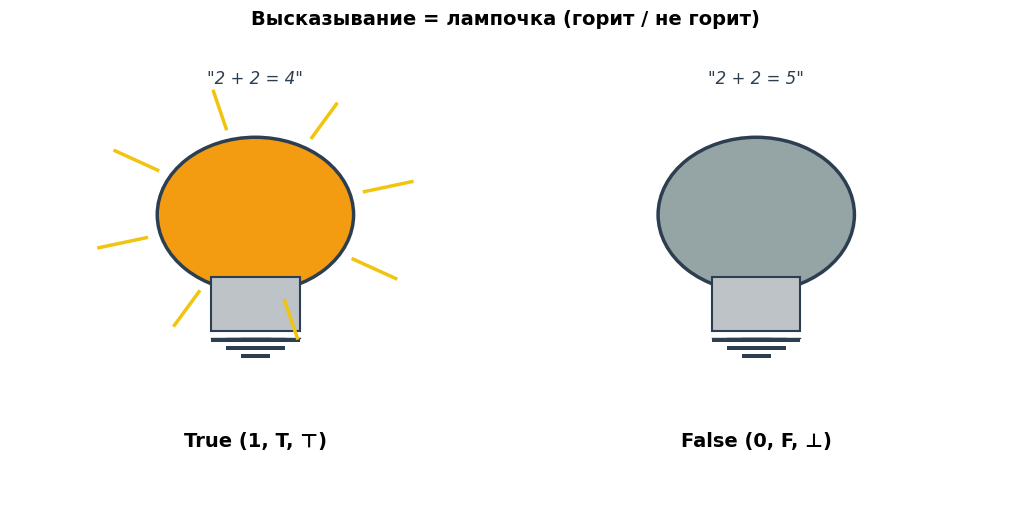

This figure's Python source: (Note: this script raises an exception after producing the figure.)
# ============================================================
# Подготовка окружения
# ============================================================
import itertools                      # все комбинации True/False для таблиц истинности
import math
import matplotlib.pyplot as plt
import matplotlib.font_manager as fm

try:
    fm.fontManager.addfont('/usr/share/fonts/truetype/chinese/NotoSansSC[wght].ttf')
except Exception:
    pass
fm.fontManager.addfont('/usr/share/fonts/truetype/dejavu/DejaVuSans.ttf')
plt.rcParams['font.sans-serif'] = ['Noto Sans SC', 'DejaVu Sans']
plt.rcParams['axes.unicode_minus'] = False

print("Профессор Логичный готов. Стулья расставлены, правила согласованы.")


import os
import matplotlib.pyplot as plt
import matplotlib.patches as patches
import matplotlib.font_manager as fm

# Безопасная регистрация шрифтов (если файл существует — добавляем)
_FONT_CANDIDATES = [
    '/usr/share/fonts/truetype/chinese/NotoSansSC-Regular.ttf',
    '/usr/share/fonts/truetype/chinese/NotoSansSC[wght].ttf',
    '/usr/share/fonts/truetype/dejavu/DejaVuSans.ttf',
]
for _fp in _FONT_CANDIDATES:
    if os.path.exists(_fp):
        try:
            fm.fontManager.addfont(_fp)
        except Exception:
            pass

plt.rcParams['font.sans-serif'] = ['Noto Sans SC', 'DejaVu Sans', 'Arial', 'sans-serif']
plt.rcParams['axes.unicode_minus'] = False

import numpy as np

fig, axes = plt.subplots(1, 2, figsize=(10, 5), constrained_layout=True)

for ax, val, color, label, example in [
    (axes[0], True,  '#f39c12', 'True (1, T, \u22a4)', '2 + 2 = 4'),
    (axes[1], False, '#95a5a6', 'False (0, F, \u22a5)', '2 + 2 = 5'),
]:
    ax.set_xlim(0, 5); ax.set_ylim(0, 6); ax.axis('off')
    # Лампочка
    bulb = patches.Circle((2.5, 3.7), 1.0,
                          facecolor=color, edgecolor='#2c3e50', linewidth=2.5)
    ax.add_patch(bulb)
    # Цоколь
    base = patches.Rectangle((2.05, 2.2), 0.9, 0.7,
                             facecolor='#bdc3c7', edgecolor='#2c3e50', linewidth=1.5)
    ax.add_patch(base)
    for i in range(3):
        ax.plot([2.05 + 0.15 * i, 2.95 - 0.15 * i],
                [2.2 - 0.1, 2.2 - 0.1], color='#2c3e50', linewidth=1.0)
        ax.add_patch(patches.Rectangle((2.05 + 0.15 * i, 2.05 - 0.1 * i),
                                        0.9 - 0.3 * i, 0.05,
                                        facecolor='#2c3e50'))
    # Лучи (если горит)
    if val:
        for angle in range(15, 360, 45):
            rad = np.radians(angle)
            x1 = 2.5 + 1.15 * np.cos(rad); y1 = 3.7 + 1.15 * np.sin(rad)
            x2 = 2.5 + 1.65 * np.cos(rad); y2 = 3.7 + 1.65 * np.sin(rad)
            ax.plot([x1, x2], [y1, y2], color='#f1c40f', linewidth=2.5)
    # Подписи
    ax.text(2.5, 0.7, label, ha='center', fontsize=14, fontweight='bold')
    ax.text(2.5, 5.4, f'"{example}"', ha='center', fontsize=12,
            color='#2c3e50', style='italic')

plt.suptitle('Высказывание = лампочка (горит / не горит)',
             fontsize=14, fontweight='bold')
plt.show()


# ============================================================
# Высказывания в Python
# ============================================================

# Примеры высказываний (булевых выражений)
p = (2 + 2 == 4)                    # True
q = (2 + 2 == 5)                    # False
r = ("москва" == "москва")          # True

print(f"p = (2+2==4) = {p}")
print(f"q = (2+2==5) = {q}")
print(f"r = ('москва'=='москва') = {r}")

# Тип bool в Python — это именно True/False
print(f"\nТип p: {type(p).__name__}")
print(f"True это int? {isinstance(True, int)} (True наследует от int!)")
print(f"True + True = {True + True}  (в Python bool — подкласс int)")

# НЕ высказывание (вопрос — не True/False)
question = "Который час?"
print(f"\n'{question}' — не высказывание (нет True/False)")

# Парадокс: "Это утверждение ложно"
# Если оно истинно → оно ложно → противоречие
# Если оно ложно → оно истинно → противоречие
print("\nПарадокс лжеца: 'Это утверждение ложно' — не высказывание в классической логике.")


# ============================================================
# Эксперимент: какие фразы — высказывания?
# ============================================================
# Список фраз: (текст, это высказывание?, значение если да)
phrases = [
    ("2 + 2 = 4",                      True,  True),
    ("2 + 2 = 5",                      True,  False),
    ("Москва — столица России",        True,  True),
    ("Берлин — столица Франции",       True,  False),
    ("На Марсе есть жизнь",            True,  None),     # True/False неизвестно, но в принципе определимо
    ("Который час?",                   False, None),
    ("Иди сюда!",                      False, None),
    ("Какая красота!",                 False, None),
    ("Это утверждение ложно",          False, None),     # парадокс
    ("x > 5",                          False, None),     # это предикат, не высказывание (зависит от x)
]

print(f"{'Фраза':<35} | Высказывание? | Значение")
print("-" * 70)
for text, is_stmt, val in phrases:
    if not is_stmt:
        val_str = "—"
    elif val is None:
        val_str = "неизвестно"
    else:
        val_str = str(val)
    print(f"{text:<35} | {'да' if is_stmt else 'нет':<13} | {val_str}")

# Профессор: "Запомни: высказывание = можно сказать True или False.
#             Если нельзя — это вопрос/приказ/парадокс/предикат."


# ============================================================
# Простые и составные высказывания
# ============================================================

# Простые
p = True                            # "Идёт дождь"
q = False                           # "Дует ветер"
r = True                            # "Холодно"

# Составные
not_p = not p                       # ¬p: "Дождя нет"
p_and_q = p and q                   # p ∧ q: "Дождь И ветер"
p_or_q = p or q                     # p ∨ q: "Дождь ИЛИ ветер"
p_xor_q = (p != q)                  # p ⊕ q: "Либо дождь, либо ветер (но не оба)"
p_implies_q = (not p) or q          # p → q: "Если дождь, то ветер"  (об этом — тема 7)

print(f"p = {p}, q = {q}, r = {r}")
print(f"¬p       = {not_p}")
print(f"p ∧ q    = {p_and_q}")
print(f"p ∨ q    = {p_or_q}")
print(f"p ⊕ q    = {p_xor_q}")
print(f"p → q    = {p_implies_q}")

# Составное из 3 простых
formula = (p and q) or (not r)      # (p ∧ q) ∨ ¬r
print(f"\n(p ∧ q) ∨ ¬r = {formula}")

# Приоритеты: ¬ > ∧ > ∨ > → > ↔
# p ∨ q ∧ r без скобок = p ∨ (q ∧ r)
a, b, c = True, False, True
no_brackets = a or (b and c)        # Python сам применяет правильный приоритет
explicit = a or (b and c)
print(f"\np ∨ q ∧ r без скобок = {no_brackets}")
print(f"p ∨ (q ∧ r) явно     = {explicit} (совпадает)")
print(f"(p ∨ q) ∧ r          = {(a or b) and c} (другое значение!)")


# ============================================================
# Эксперимент: все 8 комбинаций 3 переменных
# ============================================================
import itertools

# Все комбинации (p, q, r) — 2^3 = 8 штук
combos = list(itertools.product([True, False], repeat=3))

print(f"{'p':>6} {'q':>6} {'r':>6} | {'¬p':>6} {'p∧q':>6} {'p∨q':>6} {'(p∧q)∨¬r':>10}")
print("-" * 60)
for p, q, r in combos:
    not_p = not p
    p_and_q = p and q
    p_or_q = p or q
    formula = (p and q) or (not r)
    print(f"{str(p):>6} {str(q):>6} {str(r):>6} | {str(not_p):>6} {str(p_and_q):>6} {str(p_or_q):>6} {str(formula):>10}")

# Профессор: "Для n переменных таблица имеет 2^n строк. Для 5 переменных — уже 32."
#             "Это быстро растёт, поэтому формулы с >5 переменными редко выписывают целиком."


# ============================================================
# Отрицание в Python
# ============================================================

def neg(p):
    # Отрицание: НЕ p. Возвращает True, если p=False, и наоборот.
    return not p

# Таблица истинности
print(f"{'p':>6} | {'¬p':>6}")
print("-" * 16)
for p in [True, False]:
    print(f"{str(p):>6} | {str(neg(p)):>6}")

# Двойное отрицание
print(f"\nДвойное отрицание:")
print(f"{'p':>6} | {'¬p':>6} | {'¬¬p':>6}")
print("-" * 26)
for p in [True, False]:
    print(f"{str(p):>6} | {str(neg(p)):>6} | {str(neg(neg(p))):>6}")

# Проверка свойств
print("\nЗакон инволюции: ¬¬p ≡ p?")
for p in [True, False]:
    print(f"  p={p}: ¬¬p={neg(neg(p))}, совпадает? {neg(neg(p)) == p}")

print("\nЗакон исключённого третьего: p ∨ ¬p ≡ T?")
for p in [True, False]:
    print(f"  p={p}: p ∨ ¬p = {p or neg(p)} (всегда True)")

print("\nЗакон противоречия: p ∧ ¬p ≡ F?")
for p in [True, False]:
    print(f"  p={p}: p ∧ ¬p = {p and neg(p)} (всегда False)")


# ============================================================
# Эксперимент: отрицание в реальных высказываниях
# ============================================================

# Реальные высказывания
statements = [
    ("Идёт дождь", True),
    ("Я программист", False),
    ("Москва — столица России", True),
    ("2 + 2 = 5", False),
]

print(f"{'Высказывание':<30} | {'p':>6} | {'¬p':>6}")
print("-" * 55)
for text, val in statements:
    print(f"{text:<30} | {str(val):>6} | {str(not val):>6}")

# Применение в фильтрации данных
print("\n--- Фильтрация данных через ¬ ---")
import numpy as np
data = np.array([3, -1, 0, 5, -2, 7, -4])

# Положительные числа: x > 0
positives = data[data > 0]
# НЕ положительные (¬(x > 0)): x ≤ 0
not_positives = data[not (data > 0)] if False else data[~(data > 0)]  # используем ~ для numpy
print(f"Данные: {data}")
print(f"Положительные (x > 0): {positives}")
print(f"НЕ положительные (¬(x > 0) = x ≤ 0): {not_positives}")

# Профессор: "В numpy оператор ~ это побитовое НЕ, для булевых массивов работает как ¬."


import os
import matplotlib.pyplot as plt
import matplotlib.patches as patches
import matplotlib.font_manager as fm

# Безопасная регистрация шрифтов (если файл существует — добавляем)
_FONT_CANDIDATES = [
    '/usr/share/fonts/truetype/chinese/NotoSansSC-Regular.ttf',
    '/usr/share/fonts/truetype/chinese/NotoSansSC[wght].ttf',
    '/usr/share/fonts/truetype/dejavu/DejaVuSans.ttf',
]
for _fp in _FONT_CANDIDATES:
    if os.path.exists(_fp):
        try:
            fm.fontManager.addfont(_fp)
        except Exception:
            pass

plt.rcParams['font.sans-serif'] = ['Noto Sans SC', 'DejaVu Sans', 'Arial', 'sans-serif']
plt.rcParams['axes.unicode_minus'] = False

from matplotlib_venn import venn2

fig, ax = plt.subplots(figsize=(7, 5.5), constrained_layout=True)
v = venn2(subsets=(3, 3, 1), set_labels=('A', 'B'), ax=ax)
# Подсвечиваем ТОЛЬКО пересечение
for pid in ['10', '01']:
    p = v.get_patch_by_id(pid)
    if p:
        p.set_color('#ecf0f1'); p.set_alpha(0.35)
p = v.get_patch_by_id('11')
if p:
    p.set_color('#e74c3c'); p.set_alpha(0.9)
ax.set_title('Конъюнкция  p \u2227 q  (И)\nистинно только пересечение A \u2229 B',
             fontsize=12, fontweight='bold')
plt.show()


# ============================================================
# Конъюнкция в Python
# ============================================================

def conj(p, q):
    # Конъюнкция: p ∧ q. Истинна только если оба истинны.
    return p and q

# Таблица истинности
print(f"{'p':>6} {'q':>6} | {'p∧q':>6}")
print("-" * 24)
for p in [True, False]:
    for q in [True, False]:
        print(f"{str(p):>6} {str(q):>6} | {str(conj(p, q)):>6}")

# Ленивость: and не вычисляет второй аргумент, если первый False
def side_effect():
    print("    (вызвана side_effect)")
    return True

print("\n--- Ленивость 'and' ---")
print("False and side_effect():")
result = False and side_effect()       # side_effect НЕ вызывается
print(f"Результат: {result}")

print("\nTrue and side_effect():")
result = True and side_effect()        # side_effect вызывается
print(f"Результат: {result}")

# Профессор: "Ленивость спасает от ошибок: 'if x is not None and x.field > 0' не упадёт."


# ============================================================
# Эксперимент: фильтрация через конъюнкцию
# ============================================================

# Список студентов: (имя, оценка, посещаемость)
students = [
    ("Анна",   85, 95),
    ("Боря",   72, 80),
    ("Вася",   90, 60),
    ("Галя",   65, 90),
    ("Дима",   88, 85),
    ("Ева",    55, 70),
    ("Женя",   95, 100),
]

# Конъюнкция условий: оценка ≥ 75 И посещаемость ≥ 80
print("Студенты с оценкой ≥ 75 И посещаемостью ≥ 80:")
print(f"{'Имя':<10} {'Оценка':>8} {'Посещ.':>8} | {'≥75 ∧ ≥80':>10}")
print("-" * 45)
for name, grade, attendance in students:
    cond1 = grade >= 75
    cond2 = attendance >= 80
    both = cond1 and cond2                     # конъюнкция
    marker = "✓" if both else "✗"
    print(f"{name:<10} {grade:>8} {attendance:>8} | {marker:>10}")

# Количество прошедших фильтр
passed = sum(1 for _, g, a in students if g >= 75 and a >= 80)
print(f"\nПрошло фильтр: {passed} из {len(students)}")

# Профессор: "Конъюнкция = AND в SQL, & в pandas, and в Python — везде одно и то же."


import os
import matplotlib.pyplot as plt
import matplotlib.patches as patches
import matplotlib.font_manager as fm

# Безопасная регистрация шрифтов (если файл существует — добавляем)
_FONT_CANDIDATES = [
    '/usr/share/fonts/truetype/chinese/NotoSansSC-Regular.ttf',
    '/usr/share/fonts/truetype/chinese/NotoSansSC[wght].ttf',
    '/usr/share/fonts/truetype/dejavu/DejaVuSans.ttf',
]
for _fp in _FONT_CANDIDATES:
    if os.path.exists(_fp):
        try:
            fm.fontManager.addfont(_fp)
        except Exception:
            pass

plt.rcParams['font.sans-serif'] = ['Noto Sans SC', 'DejaVu Sans', 'Arial', 'sans-serif']
plt.rcParams['axes.unicode_minus'] = False

from matplotlib_venn import venn2

fig, ax = plt.subplots(figsize=(7, 5.5), constrained_layout=True)
v = venn2(subsets=(3, 3, 1), set_labels=('A', 'B'), ax=ax)
# Подсвечиваем ВСЁ (включая пересечение)
for pid in ['10', '01', '11']:
    p = v.get_patch_by_id(pid)
    if p:
        p.set_color('#27ae60'); p.set_alpha(0.65)
ax.set_title('Дизъюнкция  p \u2228 q  (ИЛИ, нестрогое)\nвсё, что в A или B (включая пересечение)',
             fontsize=12, fontweight='bold')
plt.show()


# ============================================================
# Дизъюнкция в Python
# ============================================================

def disj(p, q):
    # Дизъюнкция: p ∨ q. Истинна если хотя бы одно истинно.
    return p or q

# Таблица истинности
print(f"{'p':>6} {'q':>6} | {'p∨q':>6}")
print("-" * 24)
for p in [True, False]:
    for q in [True, False]:
        print(f"{str(p):>6} {str(q):>6} | {str(disj(p, q)):>6}")

# Ленивость: or не вычисляет второй аргумент, если первый True
def side_effect():
    print("    (вызвана side_effect)")
    return False

print("\n--- Ленивость 'or' ---")
print("True or side_effect():")
result = True or side_effect()            # side_effect НЕ вызывается
print(f"Результат: {result}")

print("\nFalse or side_effect():")
result = False or side_effect()           # side_effect вызывается
print(f"Результат: {result}")

# Профессор: "Ленивость часто используется для значений по умолчанию:"
#             "name = user_input or 'Аноним'  — если user_input пусто, берём 'Аноним'."


# ============================================================
# Эксперимент: проверка дистрибутивности
# ============================================================
import itertools

print("Проверка дистрибутивности: p ∨ (q ∧ r) ≡ (p ∨ q) ∧ (p ∨ r)")
print()
print(f"{'p':>6} {'q':>6} {'r':>6} | {'q∧r':>5} {'p∨(q∧r)':>9} | {'p∨q':>5} {'p∨r':>5} {'(p∨q)∧(p∨r)':>12} | совпадает?")
print("-" * 75)

all_match = True
for p, q, r in itertools.product([True, False], repeat=3):
    left = p or (q and r)
    right = (p or q) and (p or r)
    match = left == right
    if not match:
        all_match = False
    print(f"{str(p):>6} {str(q):>6} {str(r):>6} | {str(q and r):>5} {str(left):>9} | {str(p or q):>5} {str(p or r):>5} {str(right):>12} | {'✓' if match else '✗'}")

print(f"\nВсе 8 строк совпадают? {all_match}")

# Профессор: "Дистрибутивность ∨ относительно ∧ — это как распределительный закон в арифметике:"
#             "a × (b + c) = a×b + a×c. Только в логике '×' это ∧, а '+' это ∨."


import os
import matplotlib.pyplot as plt
import matplotlib.patches as patches
import matplotlib.font_manager as fm

# Безопасная регистрация шрифтов (если файл существует — добавляем)
_FONT_CANDIDATES = [
    '/usr/share/fonts/truetype/chinese/NotoSansSC-Regular.ttf',
    '/usr/share/fonts/truetype/chinese/NotoSansSC[wght].ttf',
    '/usr/share/fonts/truetype/dejavu/DejaVuSans.ttf',
]
for _fp in _FONT_CANDIDATES:
    if os.path.exists(_fp):
        try:
            fm.fontManager.addfont(_fp)
        except Exception:
            pass

plt.rcParams['font.sans-serif'] = ['Noto Sans SC', 'DejaVu Sans', 'Arial', 'sans-serif']
plt.rcParams['axes.unicode_minus'] = False

from matplotlib_venn import venn2

fig, ax = plt.subplots(figsize=(7, 5.5), constrained_layout=True)
v = venn2(subsets=(3, 3, 1), set_labels=('A', 'B'), ax=ax)
# Подсвечиваем только "полумесяцы" — без пересечения
for pid in ['10', '01']:
    p = v.get_patch_by_id(pid)
    if p:
        p.set_color('#9b59b6'); p.set_alpha(0.9)
p = v.get_patch_by_id('11')
if p:
    p.set_color('#ecf0f1'); p.set_alpha(0.3)
ax.set_title('XOR  p \u2295 q  (строгое ИЛИ)\nтолько "полумесяцы" — без пересечения',
             fontsize=12, fontweight='bold')
plt.show()


# ============================================================
# XOR в Python
# ============================================================

def xor(p, q):
    # XOR: p ⊕ q. Истинна если ровно одно из p, q истинно.
    return p != q                    # для булевых значений это и есть XOR

# Таблица истинности
print(f"{'p':>6} {'q':>6} | {'p⊕q':>6} | {'(p∨q)∧¬(p∧q)':>14}")
print("-" * 50)
for p in [True, False]:
    for q in [True, False]:
        direct = xor(p, q)
        via_basic = (p or q) and not (p and q)         # эквивалент через ∨, ∧, ¬
        print(f"{str(p):>6} {str(q):>6} | {str(direct):>6} | {str(via_basic):>14}")

# Проверка свойств
print("\n--- Свойства XOR ---")
print(f"p ⊕ p = F?  T⊕T = {xor(True, True)}, F⊕F = {xor(False, False)}  (всегда False)")
print(f"p ⊕ F = p?  T⊕F = {xor(True, False)}, F⊕F = {xor(False, False)}  (равно p)")
print(f"p ⊕ T = ¬p? T⊕T = {xor(True, True)}, F⊕T = {xor(False, True)}  (равно ¬p)")

# Применение: криптография (простой шифр)
print("\n--- Простой шифр на XOR ---")
message = [1, 0, 1, 1, 0, 1, 0, 0]      # 8 бит
key     = [1, 1, 0, 1, 0, 0, 1, 1]      # 8 бит ключа
cipher  = [m ^ k for m, k in zip(message, key)]   # шифруем
decoded = [c ^ k for c, k in zip(cipher, key)]    # расшифровываем

print(f"Сообщение:  {message}")
print(f"Ключ:       {key}")
print(f"Шифр:       {cipher}")
print(f"Расшифровка:{decoded}")
print(f"Совпадает с оригиналом? {decoded == message}")


# ============================================================
# Эксперимент: многократный XOR
# ============================================================

# XOR нескольких переменных: истинна если НЕЧЁТНОЕ число True
import itertools

def xor_all(values):
    result = False
    for v in values:
        result = result != v       # XOR накапливаем
    return result

print("XOR нескольких переменных = True если НЕЧЁТНОЕ число True:")
print()
print(f"{'p':>6} {'q':>6} {'r':>6} | {'# True':>8} | {'p⊕q⊕r':>8}")
print("-" * 42)
for p, q, r in itertools.product([True, False], repeat=3):
    n_true = sum([p, q, r])
    xor_result = xor_all([p, q, r])
    print(f"{str(p):>6} {str(q):>6} {str(r):>6} | {n_true:>8} | {str(xor_result):>8}")

# Профессор: "XOR 3 переменных = True если нечётное число True. Это как 'бит чётности'."
#             "В CRC-кодах и контрольных суммах это используется повсеместно."

# Применение: проверка чётности
data = [1, 0, 1, 0, 1, 1, 0, 1]
parity = xor_all([bool(b) for b in data])
print(f"\nДанные: {data}")
print(f"XOR всех битов = {parity} (это бит чётности)")
print(f"Если передать данные + бит чётности, приёмник может проверить, не было ли ошибки.")


# ============================================================
# Импликация в Python
# ============================================================

def implies(p, q):
    # Импликация: p → q. Эквивалент ¬p ∨ q.
    return (not p) or q

# Таблица истинности
print(f"{'p':>6} {'q':>6} | {'p→q':>6} | {'¬p':>5} | {'¬p∨q':>6} | совпадает?")
print("-" * 60)
for p in [True, False]:
    for q in [True, False]:
        impl = implies(p, q)
        not_p = not p
        via_basic = not_p or q
        match = impl == via_basic
        print(f"{str(p):>6} {str(q):>6} | {str(impl):>6} | {str(not_p):>5} | {str(via_basic):>6} | {'✓' if match else '✗'}")

# Примеры с обещаниями
print("\n--- Примеры обещаний ---")
promises = [
    ("Если дождь, то возьму зонт", True, False),     # дождь, без зонта — нарушил!
    ("Если дождь, то возьму зонт", True, True),      # дождь, зонт — держит
    ("Если дождь, то возьму зонт", False, True),     # нет дождя, зонт — держит (не нарушал)
    ("Если дождь, то возьму зонт", False, False),    # нет дождя, нет зонта — держит
]
for promise, p, q in promises:
    result = implies(p, q)
    status = "НАРУШЕНО" if not result else "держит"
    print(f"  p={str(p):>5}, q={str(q):>5} → {status}")


# ============================================================
# Эксперимент: проверка контрапозиции
# ============================================================
import itertools

print("Проверка контрапозиции: p → q ≡ ¬q → ¬p")
print()
print(f"{'p':>6} {'q':>6} | {'p→q':>6} | {'¬q':>5} {'¬p':>5} | {'¬q→¬p':>7} | совпадает?")
print("-" * 65)

all_match = True
for p, q in itertools.product([True, False], repeat=2):
    left = implies(p, q)
    not_q = not q
    not_p = not p
    right = implies(not_q, not_p)
    match = left == right
    if not match:
        all_match = False
    print(f"{str(p):>6} {str(q):>6} | {str(left):>6} | {str(not_q):>5} {str(not_p):>5} | {str(right):>7} | {'✓' if match else '✗'}")

print(f"\nВсе 4 строки совпадают? {all_match}")

# Применение в доказательствах
print("\n--- Применение: доказательство от противного ---")
print("Хотим доказать: 'Если n² чётно, то n чётно'.")
print("Контрапозиция: 'Если n НЕчётно, то n² НЕчётно'.")
print("Доказываем контрапозицию: n=2k+1 → n²=4k²+4k+1 = 2(2k²+2k)+1 — нечётно. ✓")
print("Значит, исходная импликация верна (по контрапозиции).")

# Профессор: "Контрапозиция — мощный приём. Часто доказать ¬q → ¬p проще, чем p → q."


# ============================================================
# Эквивалентность и законы де Моргана
# ============================================================

def equiv(p, q):
    # Эквивалентность: p ↔ q. Истинна если оба одинаковой истинности.
    return p == q

def neg(p):
    return not p

def conj(p, q):
    return p and q

def disj(p, q):
    return p or q

# 1. Таблица эквивалентности
print("--- Эквивалентность p ↔ q ---")
print(f"{'p':>6} {'q':>6} | {'p↔q':>6} | {'(p→q)∧(q→p)':>13}")
print("-" * 45)
for p in [True, False]:
    for q in [True, False]:
        e = equiv(p, q)
        via_impl = conj((not p) or q, (not q) or p)  # (p→q) ∧ (q→p)
        print(f"{str(p):>6} {str(q):>6} | {str(e):>6} | {str(via_impl):>13}")

# 2. Проверка законов де Моргана
print("\n--- Закон де Моргана 1: ¬(p ∧ q) ≡ ¬p ∨ ¬q ---")
print(f"{'p':>6} {'q':>6} | {'¬(p∧q)':>8} | {'¬p∨¬q':>7} | совпадает?")
print("-" * 50)
all_ok = True
for p in [True, False]:
    for q in [True, False]:
        left = neg(conj(p, q))
        right = disj(neg(p), neg(q))
        match = left == right
        if not match: all_ok = False
        print(f"{str(p):>6} {str(q):>6} | {str(left):>8} | {str(right):>7} | {'✓' if match else '✗'}")
print(f"Все совпадают? {all_ok}")

print("\n--- Закон де Моргана 2: ¬(p ∨ q) ≡ ¬p ∧ ¬q ---")
all_ok = True
for p in [True, False]:
    for q in [True, False]:
        left = neg(disj(p, q))
        right = conj(neg(p), neg(q))
        match = left == right
        if not match: all_ok = False
print(f"Все 4 строки совпадают? {all_ok}")


# ============================================================
# Эксперимент: де Морган для 3 переменных
# ============================================================
import itertools

print("Закон де Моргана для 3 переменных:")
print("¬(p ∧ q ∧ r) ≡ ¬p ∨ ¬q ∨ ¬r")
print()
print(f"{'p':>6} {'q':>6} {'r':>6} | {'p∧q∧r':>6} | {'¬(p∧q∧r)':>10} | {'¬p∨¬q∨¬r':>9} | совпадает?")
print("-" * 70)

all_match = True
for p, q, r in itertools.product([True, False], repeat=3):
    conj3 = p and q and r
    left = not conj3
    right = (not p) or (not q) or (not r)
    match = left == right
    if not match: all_match = False
    print(f"{str(p):>6} {str(q):>6} {str(r):>6} | {str(conj3):>6} | {str(left):>10} | {str(right):>9} | {'✓' if match else '✗'}")

print(f"\nВсе 8 строк совпадают? {all_match}")

# Применение в Python: переписываем условия
print("\n--- Применение: переписываем NOT (a AND b) ---")
def test_data():
    return [(True, True), (True, False), (False, True), (False, False)]

print(f"{'a':>6} {'b':>6} | {'not (a and b)':>15} | {'(not a) or (not b)':>20} | совпадает?")
print("-" * 70)
for a, b in test_data():
    v1 = not (a and b)
    v2 = (not a) or (not b)
    print(f"{str(a):>6} {str(b):>6} | {str(v1):>15} | {str(v2):>20} | {'✓' if v1==v2 else '✗'}")

# Профессор: "Это полезно при рефакторинге. 'not (a and b)' можно переписать как '(not a) or (not b)'."


# ============================================================
# Предикаты в Python
# ============================================================

# Предикат P(x): x² = x  (истинен только для x=0 и x=1)
def P(x):
    return x * x == x                    # сравниваем x² и x

# Проверим на разных x
print("P(x) = (x² == x):")
test_values = [-2, -1, 0, 0.5, 1, 2, 3, 10]
for x in test_values:
    print(f"  P({x}) = {P(x)}")

# Множество истинности на целых числах [-5, 5]
D = list(range(-5, 6))
I_P = [x for x in D if P(x)]
print(f"\nНа D = {D}, I_P = {I_P}  (только 0 и 1)")

# Предикат от двух переменных: Q(x, y) = (x + y == 0)
def Q(x, y):
    return x + y == 0

print(f"\nQ(x, y) = (x + y == 0):")
test_pairs = [(3, -3), (5, 5), (0, 0), (1, 2), (-7, 7)]
for x, y in test_pairs:
    print(f"  Q({x}, {y}) = {Q(x, y)}")

# Операции над предикатами
def D_pred(x):                          # "x делится на 2"
    return x % 2 == 0

def E_pred(x):                          # "x делится на 3"
    return x % 3 == 0

print(f"\nОперации над предикатами на x ∈ [0..9]:")
print(f"{'x':>4} | {'D (÷2)':>8} {'E (÷3)':>8} {'¬D':>6} {'D∧E':>6} {'D∨E':>6} {'D→E':>6}")
print("-" * 55)
for x in range(10):
    d = D_pred(x)
    e = E_pred(x)
    not_d = not d
    d_and_e = d and e
    d_or_e = d or e
    d_impl_e = (not d) or e
    print(f"{x:>4} | {str(d):>8} {str(e):>8} {str(not_d):>6} {str(d_and_e):>6} {str(d_or_e):>6} {str(d_impl_e):>6}")


# ============================================================
# Эксперимент: предикаты в pandas-стиле фильтрации
# ============================================================

# Список транзакций: (id, сумма, категория, одобрена)
transactions = [
    (1,  1500,  "еда",     True),
    (2,  50,    "транспорт", True),
    (3,  30000, "развлечения", False),
    (4,  850,   "еда",     True),
    (5,  5000,  "техника", True),
    (6,  200,   "транспорт", False),
    (7,  12000, "техника", True),
]

# Предикаты
def is_large(t):           # сумма > 1000
    return t[1] > 1000

def is_food(t):            # категория = еда
    return t[2] == "еда"

def is_approved(t):        # одобрена
    return t[3]

# Применяем предикаты
print("Все транзакции:")
for t in transactions:
    print(f"  {t}")

print(f"\nКрупные (сумма > 1000): {sum(is_large(t) for t in transactions)}")
for t in transactions:
    if is_large(t):
        print(f"  ✓ {t}")

print(f"\nЕда: {sum(is_food(t) for t in transactions)}")
for t in transactions:
    if is_food(t):
        print(f"  ✓ {t}")

# Композиция предикатов
print(f"\nКрупная еда (is_large ∧ is_food): {sum(is_large(t) and is_food(t) for t in transactions)}")
print(f"Одобрено ИЛИ крупная (is_approved ∨ is_large): {sum(is_approved(t) or is_large(t) for t in transactions)}")
print(f"Не еда И не транспорт (¬is_food ∧ ¬is_transport): {sum(not is_food(t) and t[2] != 'транспорт' for t in transactions)}")

# Профессор: "Любой WHERE в SQL — это предикат. Любой if в Python — применение предиката."


# ============================================================
# Квантор ∀ в Python
# ============================================================

# Предикат P(x): x² ≥ 0  (всегда истинно для вещественных)
def P(x):
    return x * x >= 0

# Проверим ∀x ∈ [-5, 5]: P(x)
D = list(range(-5, 6))
result = all(P(x) for x in D)            # квантор ∀ через all()
print(f"∀x ∈ {D}: x² ≥ 0  →  {result}")

# Предикат Q(x): x > 0
def Q(x):
    return x > 0

# ∀x ∈ [-5, 5]: Q(x)  — должно быть False (есть x ≤ 0)
result = all(Q(x) for x in D)
print(f"∀x ∈ {D}: x > 0  →  {result}")

# Найдём контрпример
counter = next((x for x in D if not Q(x)), None)
print(f"Контрпример: x = {counter} (Q({counter}) = {Q(counter)})")

# Предикат R(n): n + 1 > n
def R(n):
    return n + 1 > n

# ∀n ∈ [0, 1000]: R(n)
D2 = list(range(0, 1001))
result = all(R(n) for n in D2)
print(f"\n∀n ∈ [0..1000]: n+1 > n  →  {result}")
print(f"(можно проверить и для всего Z — это всегда True)")

# Сравним с квантором существования
print(f"\n∃n ∈ [0..1000]: n² = 25 → {any(n*n == 25 for n in D2)}")


# ============================================================
# Эксперимент: ∀ для проверки инвариантов
# ============================================================

# Применение: проверка инвариантов цикла
# "Все элементы отсортированного списка идут по возрастанию"
def is_sorted(lst):
    # ∀i: lst[i] ≤ lst[i+1]
    return all(lst[i] <= lst[i+1] for i in range(len(lst) - 1))

# Тесты
tests = [
    ([1, 2, 3, 4, 5], True),
    ([1, 1, 1, 1],    True),       # равные — ок
    ([5, 4, 3, 2, 1], False),
    ([1, 2, 1, 2],    False),
    ([],              True),       # пустой — тривиально отсортирован
    ([42],            True),       # один элемент — отсортирован
]

print(f"{'Список':<22} | {'Отсортирован?':>14} | {'Ожидание':>10}")
print("-" * 55)
for lst, expected in tests:
    result = is_sorted(lst)
    marker = "✓" if result == expected else "✗"
    print(f"{str(lst):<22} | {str(result):>14} | {str(expected):>10} {marker}")

# Применение: проверка, что ВСЕ студенты сдали
students = {"Анна": 85, "Боря": 72, "Вася": 90, "Галя": 65, "Дима": 88}
passing_grade = 60

all_passed = all(grade >= passing_grade for grade in students.values())
print(f"\nСтуденты и оценки: {students}")
print(f"∀студент: оценка ≥ {passing_grade}  →  {all_passed}")

# Профессор: "all() в Python — это и есть ∀. any() — это ∃. Запомни на всю жизнь."


# ============================================================
# Квантор ∃ в Python
# ============================================================

# Предикат D(x): x делится на 2 и на 3 одновременно (т.е. на 6)
def D(x):
    return x % 2 == 0 and x % 3 == 0

# Предикат E(x): x делится на 6 (то же самое)
def E(x):
    return x % 6 == 0

# Множество M = [0..9]
M = list(range(0, 10))

# ∃x ∈ M: D(x) — есть ли число, делящееся и на 2, и на 3?
exists_d = any(D(x) for x in M)
print(f"∃x ∈ {M}: (x÷2 ∧ x÷3)  →  {exists_d}")

# Найти свидетель (пример)
witness = next((x for x in M if D(x)), None)
print(f"Свидетель: x = {witness} (D({witness}) = {D(witness)})")

# ∀x ∈ M: D(x) — все ли числа делятся и на 2, и на 3?
all_d = all(D(x) for x in M)
print(f"∀x ∈ {M}: (x÷2 ∧ x÷3)  →  {all_d}")

# Сложный предикат: ∃x ∈ Z: x² = 2
# Проверим на диапазоне целых чисел
def square_is_2(x):
    return x * x == 2

Z_range = list(range(-100, 101))
exists_sqrt2 = any(square_is_2(x) for x in Z_range)
print(f"\n∃x ∈ [-100, 100] ∩ Z: x² = 2  →  {exists_sqrt2}")
print(f"Это значит: целого корня из 2 НЕТ (контр-интуитивно, но факт).")

# ∃x ∈ R: x² = 2 — есть (x = √2), но мы не можем перебрать R
# В Python проверим только приближённо
import math
print(f"\n∃x ∈ R: x² = 2  →  True, x = √2 ≈ {math.sqrt(2):.6f}")
print(f"Но √2 ∉ Z, поэтому ∃x ∈ Z: x² = 2  →  False")


# ============================================================
# Эксперимент: визуализация ∀ и ∃
# ============================================================
import matplotlib.pyplot as plt
import numpy as np

# 4 предиката на множестве M = [0..9]
M = np.arange(0, 10)

predicates = [
    ("x² == x (только 0 и 1)", lambda x: x*x == x),
    ("x чётное",                lambda x: x % 2 == 0),
    ("x > 5",                   lambda x: x > 5),
    ("x > 10 (никто)",          lambda x: x > 10),
]

fig, axes = plt.subplots(2, 2, figsize=(13, 8), constrained_layout=True)

for ax, (name, pred) in zip(axes.flat, predicates):
    values = [pred(x) for x in M]
    colors = ['#27ae60' if v else '#e74c3c' for v in values]
    ax.bar(M, [1]*10, color=colors, edgecolor='black', linewidth=1.2)
    
    # Маркируем зелёные (True) и красные (False)
    for i, v in enumerate(values):
        ax.text(i, 0.5, 'T' if v else 'F', ha='center', va='center',
                fontsize=14, fontweight='bold', color='white')
    
    # Считаем ∀ и ∃
    forall = all(values)
    exists = any(values)
    
    ax.set_title(f'{name}\n∀: {"T" if forall else "F"}    ∃: {"T" if exists else "F"}', fontsize=11)
    ax.set_xticks(M)
    ax.set_yticks([])
    ax.set_ylim(0, 1.1)

plt.suptitle('Кванторы ∀ и ∃ на 4 предикатах', fontsize=14, y=1.02)
plt.show()

# Профессор: "Зелёные точки — там, где предикат истинен."
#             "∀ = T если все зелёные. ∃ = T если хотя бы одна зелёная."


# ============================================================
# Отрицание кванторов в Python
# ============================================================

# Множество M = [0..9]
M = list(range(0, 10))

# Предикаты
def even(x):  return x % 2 == 0
def positive(x): return x > 0

print("--- Закон 1: ¬(∀x: P(x)) ≡ ∃x: ¬P(x) ---")
print("Проверим на P(x) = (x > 0): ∀x ∈ [0..9]: x > 0  — должно быть False (x=0)")
print()

# Левая часть: ¬(∀x: P(x))
left = not all(positive(x) for x in M)
# Правая часть: ∃x: ¬P(x)
right = any(not positive(x) for x in M)

print(f"M = {M}")
print(f"Левая часть: ¬(∀x: x > 0) = not all(x > 0) = {left}")
print(f"Правая часть: ∃x: x ≤ 0  = any(x ≤ 0) = {right}")
print(f"Совпадают? {left == right}")

print("\n--- Закон 2: ¬(∃x: P(x)) ≡ ∀x: ¬P(x) ---")
print("Проверим на P(x) = (x > 100): ∃x ∈ [0..9]: x > 100  — должно быть False (все ≤ 9)")
print()

# Левая часть: ¬(∃x: P(x))
left = not any(x > 100 for x in M)
# Правая часть: ∀x: ¬P(x)
right = all(not (x > 100) for x in M)

print(f"M = {M}")
print(f"Левая часть: ¬(∃x: x > 100) = not any(x > 100) = {left}")
print(f"Правая часть: ∀x: x ≤ 100 = all(x ≤ 100) = {right}")
print(f"Совпадают? {left == right}")

# Несколько примеров с математикой
print("\n--- Математические примеры ---")
examples = [
    ("¬(∀x ∈ R: x² > 0)", "∃x ∈ R: x² ≤ 0",   "x = 0 (0² = 0, не > 0)"),
    ("¬(∃x ∈ Z: x² = 2)", "∀x ∈ Z: x² ≠ 2",    "√2 не целое, поэтому квадрат целого ≠ 2"),
    ("¬(∀x ∈ N: x чётное)", "∃x ∈ N: x нечётное", "x = 1 (или 3, 5, ...)"),
    ("¬(∃x ∈ R: x² < 0)", "∀x ∈ R: x² ≥ 0",     "квадрат вещественного всегда ≥ 0"),
]
print(f"{'Левая часть':<30} | {'Правая часть':<25} | Истинность/объяснение")
print("-" * 95)
for left_str, right_str, expl in examples:
    print(f"{left_str:<30} | {right_str:<25} | {expl}")


# ============================================================
# Эксперимент: проверка законов на 4 предикатах
# ============================================================
import itertools

M = list(range(0, 10))

predicates = {
    "x > 5":           lambda x: x > 5,
    "x чётное":        lambda x: x % 2 == 0,
    "x² == x":         lambda x: x*x == x,
    "x > 10":          lambda x: x > 10,           # всегда False на M
}

print("Проверка законов де Моргана для кванторов на M = [0..9]:")
print()
print(f"{'Предикат':<18} | {'∀x: P':>6} | {'¬∀x: P':>7} | {'∃x: ¬P':>7} | {'match':>5} | {'∃x: P':>6} | {'¬∃x: P':>7} | {'∀x: ¬P':>7} | {'match':>5}")
print("-" * 100)

all_match = True
for name, P in predicates.items():
    forall = all(P(x) for x in M)
    neg_forall = not forall
    exists_neg = any(not P(x) for x in M)
    match1 = neg_forall == exists_neg
    
    exists = any(P(x) for x in M)
    neg_exists = not exists
    forall_neg = all(not P(x) for x in M)
    match2 = neg_exists == forall_neg
    
    if not (match1 and match2):
        all_match = False
    
    print(f"{name:<18} | {str(forall):>6} | {str(neg_forall):>7} | {str(exists_neg):>7} | {'✓' if match1 else '✗':>5} | {str(exists):>6} | {str(neg_exists):>7} | {str(forall_neg):>7} | {'✓' if match2 else '✗':>5}")

print(f"\nВсе законы выполняются? {all_match}")

# Профессор: "¬ меняет ∀ ↔ ∃. Это база для всех математических доказательств от противного."


# ============================================================
# Несколько кванторов: ∀x ∃y: P(x,y) vs ∃y ∀x: P(x,y)
# ============================================================

# Множество M = [-5, 5]
M = list(range(-5, 6))

# Предикат P(x, y) = (x + y == 0)
def P(x, y):
    return x + y == 0

# 1. ∀x ∃y: P(x, y) — для каждого x найдётся y = -x
forall_exists = all(any(P(x, y) for y in M) for x in M)
print(f"∀x ∈ {M}: ∃y ∈ {M}: x + y = 0  →  {forall_exists}")
print(f"  (для каждого x берём y = -x, который тоже в M)")

# 2. ∃y ∀x: P(x, y) — есть один y, работающий для всех x
exists_forall = any(all(P(x, y) for x in M) for y in M)
print(f"\n∃y ∈ {M}: ∀x ∈ {M}: x + y = 0  →  {exists_forall}")
print(f"  (нет универсального y: если y = -x₁, то для x₂ ≠ x₁ не сработает)")

# Вывод
print(f"\nВывод: ∀∃ = {forall_exists}, ∃∀ = {exists_forall}")
print(f"Из ∃∀ следует ∀∃, но не наоборот — этот пример показывает.")

# Профессор: "P(x,y) = (x + y = 0) — классический пример, где ∀x∃y ≠ ∃y∀x."
#             "Запомни: порядок кванторов ВАЖЕН."


# ============================================================
# Эксперимент: предел последовательности 1/n → 0
# ============================================================
# Определение: ∀ε > 0 ∃N ∈ N: ∀n > N: |a_n - L| < ε
# Где a_n = 1/n, L = 0.

def a(n):
    return 1 / n

L = 0

# Проверим: для разных ε найдём N
epsilons = [0.1, 0.01, 0.001, 0.0001]

print("Предел 1/n → 0:")
print(f"{'ε':>10} | {'N (минимальное)':>15} | {'|a_(N+1) - L|':>15} | {'< ε?':>6}")
print("-" * 60)

for eps in epsilons:
    # Ищем минимальное N такое, что для всех n > N: |1/n - 0| < eps
    # |1/n| < eps  ⟺  n > 1/eps
    N = int(1 / eps)  # примерное значение
    # Точная проверка
    while abs(a(N + 1) - L) >= eps:
        N += 1
    # Проверим, что для всех n > N выполняется
    check_n = N + 1
    check = abs(a(check_n) - L) < eps
    print(f"{eps:>10.4f} | {N:>15} | {abs(a(N+1)-L):>15.6f} | {'✓' if check else '✗':>6}")

print(f"\nДля каждого ε нашли свой N. N зависит от ε — поэтому ∀ε ∃N, а не ∃N ∀ε.")
print(f"Если бы было ∃N ∀ε — это значило бы, что есть один N для всех ε.")
print(f"Но при ε → 0 число N должно расти до бесконечности, так что универсального N нет.")

# Профессор: "Предел 1/n → 0 — классика. Запомни: ∀ε ∃N, не наоборот!"


# ============================================================
# Финальный тест по логике высказываний (ipywidgets)
# ============================================================
import ipywidgets as widgets
from IPython.display import display, clear_output, HTML

QUESTIONS = [
    ("1. Чему равно ¬¬p?",
     ["p", "¬p", "T всегда", "F всегда"], 0),

    ("2. Чему равно T ∧ F?",
     ["T", "F", "не определено", "зависит от p"], 1),

    ("3. Чему равно F → T?",
     ["T", "F", "не определено", "зависит от p"], 0),

    ("4. Чему равно T ⊕ T?",
     ["T", "F", "T или F", "не определено"], 1),

    ("5. Закон де Моргана: ¬(p ∧ q) = ?",
     ["¬p ∧ ¬q", "¬p ∨ ¬q", "p ∨ q", "¬p ⊕ ¬q"], 1),

    ("6. p → q ≡ ?",
     ["¬p ∧ q", "¬p ∨ q", "p ∧ ¬q", "p ∨ ¬q"], 1),

    ("7. ∀x: P(x) = T если...",
     ["P истинно для большинства x", "P истинно для всех x",
      "P истинно хотя бы для одного x", "P ложно для всех x"], 1),

    ("8. ¬(∀x: P(x)) ≡ ?",
     ["∀x: ¬P(x)", "∃x: ¬P(x)", "∃x: P(x)", "∀x: P(x)"], 1),

    ("9. Что сильнее: ∀x ∃y: P или ∃y ∀x: P?",
     ["∀x ∃y: P", "∃y ∀x: P", "они равны", "зависит от P"], 1),

    ("10. В Python: 'not any(P(x) for x in D)' это то же что...",
     ["all(P(x) for x in D)", "all(not P(x) for x in D)",
      "any(not P(x) for x in D)", "not all(P(x) for x in D)"], 1),
]

score = [0]
outputs = []

for q_text, options, correct_idx in QUESTIONS:
    out = widgets.Output()
    radio = widgets.RadioButtons(options=options, description='', disabled=False)
    btn = widgets.Button(description="Проверить", button_style='info')
    feedback = widgets.HTML(value="")

    def make_check(q=q_text, r=radio, c=correct_idx, f=feedback, o=out, btn=btn):
        def on_click(b):
            with o:
                clear_output()
                chosen = r.index
                if chosen == c:
                    f.value = "<span style='color:green;font-weight:bold'>✓ Верно!</span>"
                    if not getattr(b, '_checked', False):
                        score[0] += 1
                        b._checked = True
                else:
                    correct_letter = "абвг"[c]
                    f.value = (f"<span style='color:red;font-weight:bold'>✗ Неверно.</span> "
                               f"Правильный ответ: <b>{correct_letter})</b>")
                print()
                display(f)
        return on_click

    btn.on_click(make_check())
    outputs.append(widgets.VBox([widgets.HTML(f"<b>{q_text}</b>"), radio, btn, out]))

result_btn = widgets.Button(description="Показать результат", button_style='success')
result_out = widgets.Output()

def show_result(b):
    with result_out:
        clear_output()
        pct = score[0] / len(QUESTIONS) * 100
        emoji = "🏆" if score[0] == 10 else ("🎉" if score[0] >= 8 else ("👍" if score[0] >= 6 else "📚"))
        print(f"{emoji} Твой результат: {score[0]} из {len(QUESTIONS)} ({pct:.0f}%)")
        if score[0] == 10:
            print("\nПрофессор Логичный: 'Безупречно! Можешь спорить с кем угодно — и победить.'")
        elif score[0] >= 8:
            print("\nОтлично! Профессор доволен.")
        elif score[0] >= 6:
            print("\nХорошо! Перечитай темы, где ошибся.")
        else:
            print("\nПрофессор Логичный: 'Логика — не врождённый дар. Учись.'")

result_btn.on_click(show_result)

display(widgets.HTML("<h3>📝 Финальный тест: Логика высказываний</h3>"))
for w in outputs:
    display(w)
display(result_btn, result_out)
